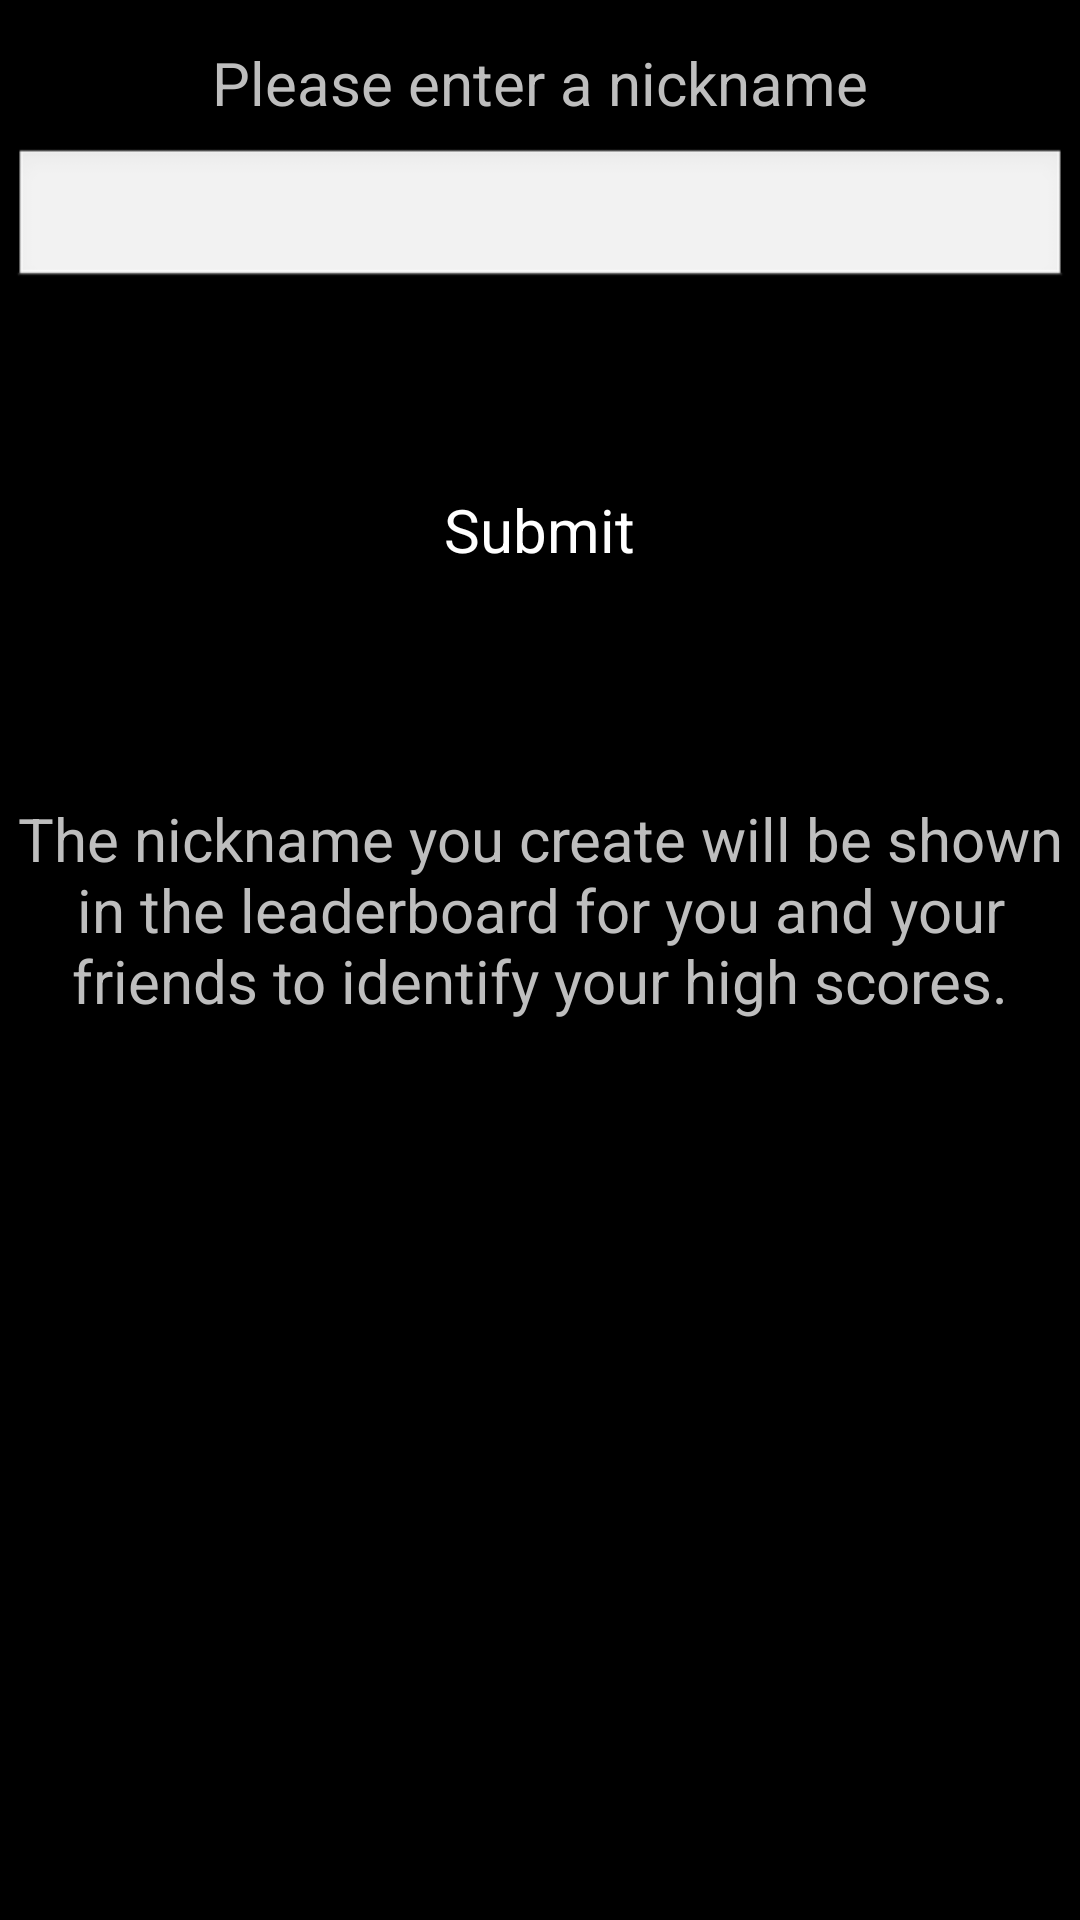

The Android layout XML behind this screen, and the referenced resources:
<!-- AndroidManifest.xml: application theme android:Theme.NoTitleBar.Fullscreen -->
<!-- res/layout/activity_nick.xml -->
<GridLayout xmlns:android="http://schemas.android.com/apk/res/android"
    android:layout_width="match_parent"
    android:layout_height="match_parent"
    android:alignmentMode="alignBounds"
    android:columnCount="1"
    android:columnOrderPreserved="false"
    android:background="@drawable/black_wood"
    android:orientation="horizontal"
    android:useDefaultMargins="true" >

    <TextView
        android:id="@+id/textPromptForNick"
        android:layout_gravity="fill_horizontal"
        android:gravity="center"
        android:paddingTop="10dp"
        android:textSize="20sp"
        android:text="@string/enter_nick" />
    
    <EditText
        android:id="@+id/editNick" 
        android:inputType="text"
        android:layout_gravity="fill_horizontal" 
        android:gravity="center"
        android:textSize="20sp"
        android:layout_width="wrap_content" 
    />

    <Button
        android:background="@drawable/red_button"
        android:textColor="@color/white"
        android:id="@+id/btnSubmitNick"
        android:layout_gravity="center"
        android:gravity="center"
        android:textSize="20sp"
        android:text="@string/submit" />

    <TextView
        android:id="@+id/textDisplayNickname"
        android:layout_width="wrap_content"
        android:layout_height="380dp"
        android:layout_gravity="fill_horizontal"
        android:paddingTop="10dp"
        android:gravity="center_horizontal"
        android:text="@string/nick_description"
        android:textSize="20sp" />

</GridLayout>
<!-- resources referenced by this layout -->
<resources>
  <color name="white">#FFFFFF</color>
  <string name="enter_nick">        Please enter a nickname</string>
  <string name="nick_description">        The nickname you create will be shown in the leaderboard for you and your friends to identify your high scores.</string>
  <string name="submit">Submit</string>
</resources>
